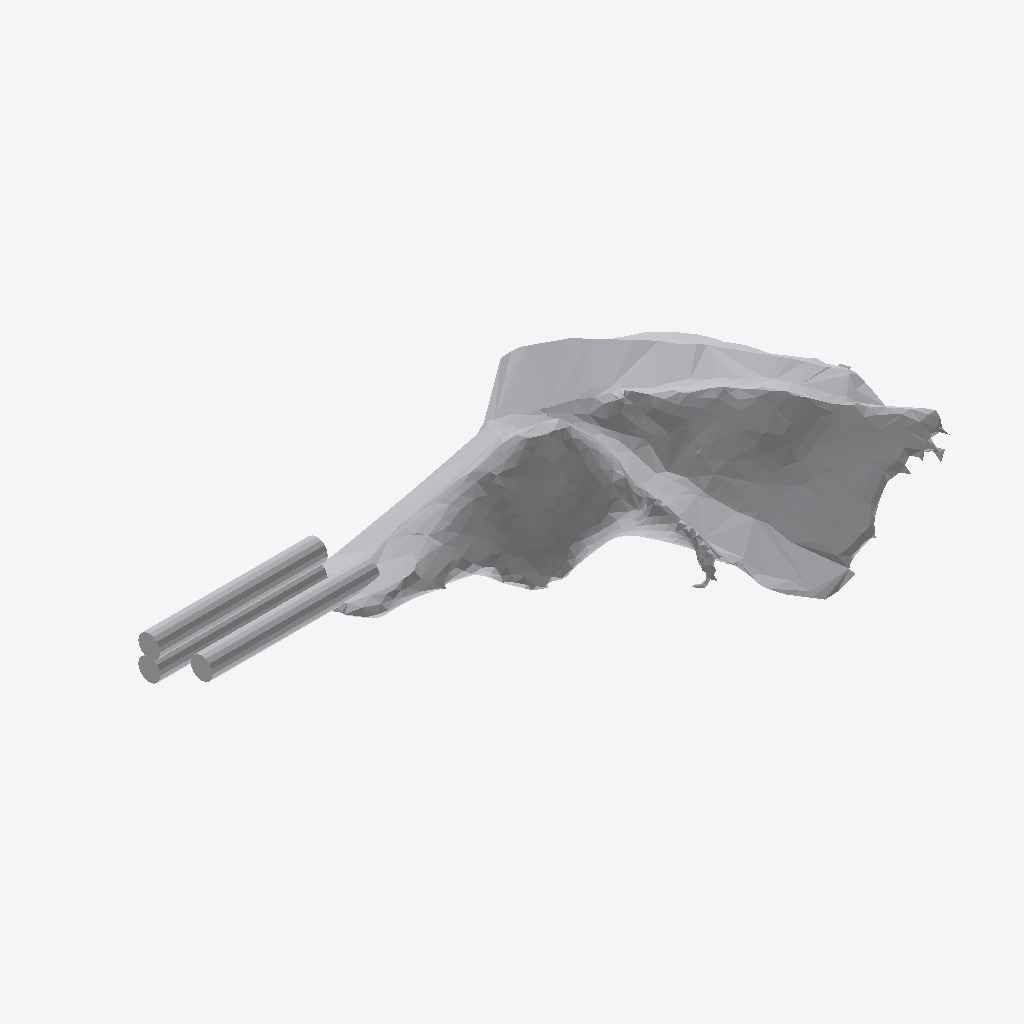
Isometric view of an IFC building model (IFC-SPF (STEP), schema IFC4, length unit metre), seen from the south-west, elements coloured by IFC class: 1 other element (light grey).
Extent 0.821 m × 0.387 m × 0.237 m (x, y, z). Storeys (1): Ground Floor at 0.00 m. Elements (1): 1 IfcFurniture.

HEADER;
FILE_DESCRIPTION(('ViewDefinition [CoordinationView]'),'2;1');
FILE_NAME('','2026-07-12T06:37:47',(''),(''),'IfcOpenShell 0.8.0','IfcOpenShell 0.8.0','');
FILE_SCHEMA(('IFC4'));
ENDSEC;
DATA;
#17=IFCPROJECT('2IEAI6Zef0SBHmGEY8K7DF',#5,'Office Project',$,$,$,$,(#15),#10);
#20=IFCSITE('2F_M6$X6X0UxdlwjUlM8tU',#5,'Site',$,$,#19,$,$,.ELEMENT.,$,$,$,$,$);
#22=IFCBUILDING('2olQX5Y2r6ZPWX10nIb7eX',#5,'Building',$,$,#21,$,$,.ELEMENT.,$,$,$);
#24=IFCBUILDINGSTOREY('1rW0EDeOf83v7UqJTJHYmY',#5,'Ground Floor',$,$,#23,$,$,.ELEMENT.,0.0);
#35=IFCFURNITURE('38rMKnZfDDnBTMMsUj1svn',#5,'list02_coffee_table',$,$,#34,#31,$,$);
ENDSEC;
